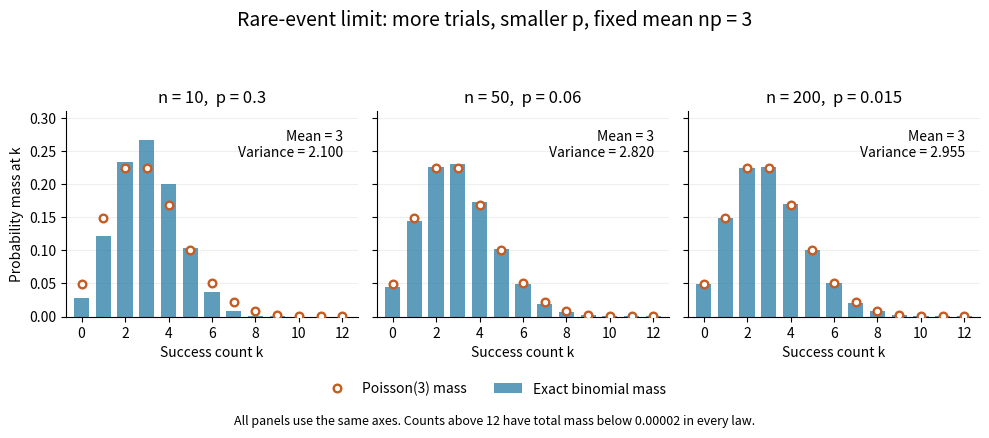

Python code for this plot:
"""Generate binomial-poisson-limit.png in the caller's working directory.

Run from _media: MPLCONFIGDIR=/tmp/codex-wiki-mpl python ../binomial-poisson-limit.py
Tested with Python 3.14.4, NumPy 2.3.5, Matplotlib 3.10.7.
Uses exact binomial formula and Poisson recursion, never sampled counts.
"""

from math import comb, exp, isclose
from pathlib import Path

import matplotlib

matplotlib.use("Agg")
import matplotlib.pyplot as plt
import numpy as np


def binomial_masses(n, p):
    return np.array([comb(n, k) * p**k * (1-p)**(n-k)
                     for k in range(n+1)])


def poisson_masses(parameter, maximum):
    masses = np.empty(maximum + 1)
    masses[0] = exp(-parameter)
    for k in range(1, maximum + 1):
        masses[k] = masses[k-1] * parameter / k
    return masses


def main():
    parameter = 3.0
    reference = poisson_masses(parameter, 200)
    counts = np.arange(len(reference))
    assert isclose(float(reference.sum()), 1, abs_tol=1e-14)
    assert isclose(float(np.dot(counts, reference)), parameter, abs_tol=1e-13)
    assert isclose(float(np.dot((counts-parameter)**2, reference)), parameter, abs_tol=1e-13)
    assert isclose(float(reference[3]), 4.5*exp(-3), abs_tol=1e-14)
    visible_counts = np.arange(13)
    plt.rcParams.update({"font.size": 10, "axes.spines.top": False,
                         "axes.spines.right": False})
    fig, axes = plt.subplots(1, 3, figsize=(10, 4.3), dpi=120,
                             facecolor="white", sharex=True, sharey=True)
    for ax, n in zip(axes, [10, 50, 200]):
        p = parameter / n
        masses = binomial_masses(n, p)
        all_counts = np.arange(n+1)
        mean = float(np.dot(all_counts, masses))
        variance = float(np.dot((all_counts-mean)**2, masses))
        assert isclose(float(masses.sum()), 1, abs_tol=3e-14)
        assert isclose(mean, parameter, abs_tol=1e-12)
        assert isclose(variance, parameter*(1-p), abs_tol=1e-12)
        plotted_masses = np.zeros(len(visible_counts))
        plotted_masses[:min(n+1, len(visible_counts))] = masses[:len(visible_counts)]
        ax.bar(visible_counts, plotted_masses, width=0.7, color="#287ba5",
               alpha=0.75, label="Exact binomial mass", zorder=2)
        ax.plot(visible_counts, reference[:len(visible_counts)], "o",
                color="#c65c24", markersize=5.5, markerfacecolor="white",
                markeredgewidth=1.7, label="Poisson(3) mass", zorder=3)
        ax.set(title=f"n = {n},  p = {p:g}", xlabel="Success count k",
               xlim=(-0.7, 12.7), ylim=(0, 0.31), xticks=np.arange(0, 13, 2))
        ax.grid(axis="y", alpha=0.2, zorder=0)
        ax.text(0.95, 0.91, f"Mean = 3\nVariance = {variance:.3f}",
                transform=ax.transAxes, ha="right", va="top", fontsize=10)
        tail = float(masses[13:].sum())
        assert tail < 2e-5
        print(f"n={n}, p={p:g}: PMF sum={masses.sum():.15f}, mean={mean:.12f}, "
              f"variance={variance:.12f}, P(K=3)={masses[3]:.12f}, omitted k>12 mass={tail:.3g}")
    axes[0].set_ylabel("Probability mass at k")
    handles, labels = axes[0].get_legend_handles_labels()
    fig.legend(handles, labels, ncol=2, loc="lower center", frameon=False,
               bbox_to_anchor=(0.5, 0.052))
    fig.suptitle("Rare-event limit: more trials, smaller p, fixed mean np = 3",
                 fontsize=14, y=0.98)
    fig.text(0.5, 0.014, "All panels use the same axes. Counts above 12 have total mass below 0.00002 in every law.",
             ha="center", fontsize=9)
    assert float(reference[13:].sum()) < 2e-5
    fig.tight_layout(rect=(0, 0.13, 1, 0.91))
    destination = Path.cwd() / "binomial-poisson-limit.png"
    fig.savefig(destination, facecolor="white", transparent=False)
    plt.close(fig)
    print(f"Poisson(3): P(N=0)={reference[0]:.12f}, P(N=3)={reference[3]:.12f}, "
          f"P(N>=1)={1-reference[0]:.12f}, omitted k>12 mass={reference[13:].sum():.3g}")
    print(f"Saved {destination}")


if __name__ == "__main__":
    main()
